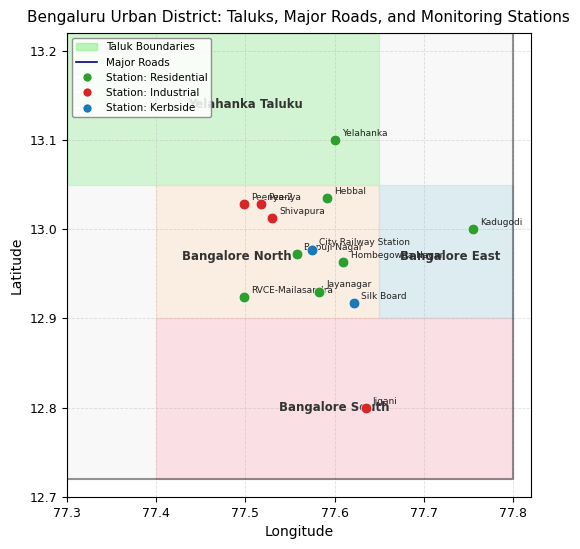

Write Python code to recreate this figure. (Note: this script raises an exception after producing the figure.)
#!/usr/bin/env python3
"""Recreate all 4 figures for the PM Bengaluru paper with proper (a)(b) panel labels."""

import numpy as np
import matplotlib
matplotlib.use('Agg')
import matplotlib.pyplot as plt
import matplotlib.patches as mpatches
import warnings
warnings.filterwarnings('ignore')

plt.rcParams.update({
    'font.family': 'DejaVu Sans',
    'axes.titlesize': 11,
    'axes.labelsize': 10,
    'xtick.labelsize': 9,
    'ytick.labelsize': 9,
    'legend.fontsize': 9,
    'figure.dpi': 150,
})

def panel_label(ax, label):
    """Add bold (a)/(b) label in top-left corner of axis."""
    ax.text(-0.08, 1.05, label, transform=ax.transAxes,
            fontsize=13, fontweight='bold', va='top', ha='left')

# ══════════════════════════════════════════════════════════════════════════════
# FIGURE 1 — Bengaluru location map
# ══════════════════════════════════════════════════════════════════════════════
fig1, ax = plt.subplots(figsize=(5.5, 7))

stations = {
    'Peenya':                (77.518, 13.028, 'Industrial'),
    'Shivapura':             (77.530, 13.012, 'Industrial'),
    'Hebbal':                (77.592, 13.035, 'Residential'),
    'Yelahanka':             (77.600, 13.100, 'Residential'),
    'Peenya-2':              (77.498, 13.028, 'Industrial'),
    'Kadugodi':              (77.755, 13.000, 'Residential'),
    'City Railway Station':  (77.575, 12.977, 'Kerbside'),
    'Jayanagar':             (77.583, 12.930, 'Residential'),
    'Silk Board':            (77.622, 12.917, 'Kerbside'),
    'RVCE-Mailasandra':      (77.499, 12.924, 'Residential'),
    'Bapuji Nagar':          (77.558, 12.972, 'Residential'),
    'Hombegowda Nagar':      (77.610, 12.963, 'Residential'),
    'Jigani':                (77.635, 12.799, 'Industrial'),
}
colors_s = {'Residential': '#2ca02c', 'Industrial': '#d62728', 'Kerbside': '#1f77b4'}

boundary_lon = [77.30, 77.80, 77.80, 77.30, 77.30]
boundary_lat = [12.72, 12.72, 13.22, 13.22, 12.72]
ax.plot(boundary_lon, boundary_lat, 'k-', linewidth=1.5, alpha=0.4)
ax.fill(boundary_lon, boundary_lat, alpha=0.05, color='gray')

taluks = [
    ([77.30,77.65,77.65,77.30],[13.05,13.05,13.22,13.22],'#90EE90','Yelahanka Taluku',77.50,13.14),
    ([77.40,77.65,77.65,77.40],[12.90,12.90,13.05,13.05],'#FFDAB9','Bangalore North',77.49,12.97),
    ([77.65,77.80,77.80,77.65],[12.90,12.90,13.05,13.05],'#ADD8E6','Bangalore East',77.73,12.97),
    ([77.40,77.80,77.80,77.40],[12.72,12.72,12.90,12.90],'#FFB6C1','Bangalore South',77.60,12.80),
]
for lons, lats, color, label, tx, ty in taluks:
    ax.fill(lons, lats, alpha=0.35, color=color)
    ax.text(tx, ty, label, ha='center', va='center', fontsize=8.5, color='#333333', fontweight='bold')

plotted = set()
for name, (lon, lat, stype) in stations.items():
    lbl = f'Station: {stype}' if stype not in plotted else ''
    ax.scatter(lon, lat, c=colors_s[stype], marker='o', s=60, zorder=5,
               edgecolors='white', linewidths=0.5, label=lbl)
    plotted.add(stype)
    ax.annotate(name, (lon, lat), xytext=(lon+0.008, lat+0.005), fontsize=6.5,
                color='#222222', arrowprops=dict(arrowstyle='-', color='gray', lw=0.4))

patches = [
    mpatches.Patch(color='#90EE90', alpha=0.6, label='Taluk Boundaries'),
    plt.Line2D([0],[0], color='navy', lw=1.2, label='Major Roads'),
    plt.Line2D([0],[0], marker='o', color='w', markerfacecolor='#2ca02c', markersize=7, label='Station: Residential'),
    plt.Line2D([0],[0], marker='o', color='w', markerfacecolor='#d62728', markersize=7, label='Station: Industrial'),
    plt.Line2D([0],[0], marker='o', color='w', markerfacecolor='#1f77b4', markersize=7, label='Station: Kerbside'),
]
ax.legend(handles=patches, loc='upper left', fontsize=7.5, framealpha=0.85, edgecolor='gray')
ax.set_xlim(77.30, 77.82)
ax.set_ylim(12.70, 13.22)
ax.set_xlabel('Longitude')
ax.set_ylabel('Latitude')
ax.set_title('Bengaluru Urban District: Taluks, Major Roads, and Monitoring Stations', pad=8)
ax.grid(True, linestyle='--', alpha=0.4, linewidth=0.6)
ax.set_aspect('equal')
plt.tight_layout()
fig1.savefig('/home/user/Skill/figure1_map.png', dpi=150, bbox_inches='tight')
plt.close()
print("Figure 1 saved.")

# ══════════════════════════════════════════════════════════════════════════════
# FIGURE 2 — (a) k-Means scatter  +  (b) Seasonal dynamics
# ══════════════════════════════════════════════════════════════════════════════
np.random.seed(42)
fig2, (ax2a, ax2b) = plt.subplots(1, 2, figsize=(13, 5.5))
fig2.subplots_adjust(left=0.08, right=0.97, wspace=0.32)

# (a) k-Means
n1,n2,n3 = 300,400,230
pm10_1 = np.random.uniform(40,130,n1);  pm25_1 = 0.32*pm10_1 + np.random.normal(0,5,n1)
pm10_2 = np.random.uniform(60,180,n2);  pm25_2 = 0.52*pm10_2 + np.random.normal(0,7,n2)
pm10_3 = np.random.uniform(100,240,n3); pm25_3 = 0.72*pm10_3 + np.random.normal(0,8,n3)

ax2a.scatter(pm10_1,pm25_1,c='#90EE90',s=12,alpha=0.65,label='Regime 1: Dust')
ax2a.scatter(pm10_2,pm25_2,c='#5DADE2',s=12,alpha=0.65,label='Regime 2: Mixed')
ax2a.scatter(pm10_3,pm25_3,c='#2E4482',s=12,alpha=0.65,label='Regime 3: Combustion')
ax2a.set_xlabel('PM$_{10}$ (μg/m³)'); ax2a.set_ylabel('PM$_{2.5}$ (μg/m³)')
ax2a.set_title('k-Means Cluster Analysis of Airshed Regimes')
ax2a.legend(loc='upper left', framealpha=0.85)
ax2a.set_xlim(30,255); ax2a.set_ylim(10,170)
ax2a.grid(True,linestyle='--',alpha=0.3)
panel_label(ax2a, '(a)')

# (b) Seasonal box plots
months = ['Jan','Feb','Mar','Apr','May','Jun','Jul','Aug','Sep','Oct','Nov','Dec']
medians = [52,51,67,68,70,48,47,47,46,51,53,50]
data_boxes = [np.clip(np.random.normal(m,12 if i in [2,3,4] else 10,120),20,95)
              for i,m in enumerate(medians)]
colors_box = ['#D2691E' if i in [0,1,9,10,11] else '#A0522D' if i in [2,3,4] else '#F4A460'
              for i in range(12)]
bp = ax2b.boxplot(data_boxes, patch_artist=True, widths=0.6,
                  flierprops=dict(marker='D',markersize=3,color='#333'),
                  medianprops=dict(color='#1a1a1a',linewidth=1.5),
                  whiskerprops=dict(linewidth=1.2), capprops=dict(linewidth=1.2))
for patch,color in zip(bp['boxes'],colors_box):
    patch.set_facecolor(color); patch.set_alpha(0.85)
ax2b.set_xticklabels(months)
ax2b.set_xlabel('Month'); ax2b.set_ylabel('Coarse Dust Mass (μg/m³)')
ax2b.set_title('Seasonal Dynamics of Coarse Fraction')
ax2b.set_ylim(15,100)
ax2b.grid(True,axis='y',linestyle='--',alpha=0.3)
panel_label(ax2b, '(b)')

fig2.savefig('/home/user/Skill/figure2_combined.png', dpi=150, bbox_inches='tight')
plt.close()
print("Figure 2 saved.")

# ══════════════════════════════════════════════════════════════════════════════
# FIGURE 3 — (a) Diurnal cycle  +  (b) Spearman matrix
# ══════════════════════════════════════════════════════════════════════════════
fig3, (ax3a, ax3b) = plt.subplots(1, 2, figsize=(13, 5.5))
fig3.subplots_adjust(left=0.08, right=0.97, wspace=0.38)

# (a) Diurnal
hours = np.arange(0,24)
coarse = np.array([48.5,48.4,48.3,48.6,48.9,49.2,50.1,50.8,51.2,51.5,
                   51.8,52.0,51.6,51.1,52.8,52.5,51.9,51.2,51.0,50.6,
                   50.2,49.8,49.4,49.2])
ratio  = np.array([0.540,0.538,0.535,0.530,0.527,0.524,0.520,0.516,0.510,0.505,
                   0.500,0.498,0.502,0.508,0.512,0.518,0.528,0.545,0.560,0.568,
                   0.572,0.575,0.576,0.560])
ax3a_r = ax3a.twinx()
l1, = ax3a.plot(hours,coarse,'r-o',markersize=5,linewidth=1.8,label='Coarse Dust (μg/m³)')
l2, = ax3a_r.plot(hours,ratio,'b--',linewidth=1.8,label='Ratio (PM$_{2.5}$/PM$_{10}$)')
ax3a.set_xlabel('Hour of Day (IST)')
ax3a.set_ylabel('Coarse Dust (μg/m³)',color='red')
ax3a_r.set_ylabel('Ratio (PM$_{2.5}$/PM$_{10}$)',color='blue')
ax3a.tick_params(axis='y',labelcolor='red')
ax3a_r.tick_params(axis='y',labelcolor='blue')
ax3a.set_title('Diurnal Cycle of Resuspension vs Ratio')
ax3a.set_xlim(-0.5,23.5); ax3a.set_xticks([0,5,10,15,20])
ax3a.grid(True,linestyle='--',alpha=0.3)
ax3a.legend([l1,l2],[l1.get_label(),l2.get_label()],loc='lower right',fontsize=8)
panel_label(ax3a, '(a)')

# (b) Spearman matrix
labels_c = ['PM$_{2.5}$','PM$_{10}$','PM$_{Coarse}$','NO$_2$','Ratio']
corr = np.array([[1.00,0.90,0.06,0.92,0.83],
                 [0.90,1.00,0.46,0.83,0.53],
                 [0.06,0.46,1.00,0.06,-0.44],
                 [0.92,0.83,0.06,1.00,0.77],
                 [0.83,0.53,-0.44,0.77,1.00]])
im = ax3b.imshow(corr, cmap='RdBu_r', vmin=-0.5, vmax=1.0, aspect='auto')
plt.colorbar(im, ax=ax3b, shrink=0.8)
ax3b.set_xticks(range(5)); ax3b.set_yticks(range(5))
ax3b.set_xticklabels(labels_c, fontsize=9); ax3b.set_yticklabels(labels_c, fontsize=9)
ax3b.set_title('Spearman Correlation Matrix')
for i in range(5):
    for j in range(5):
        v = corr[i,j]
        ax3b.text(j,i,f'{v:.2f}',ha='center',va='center',fontsize=9,fontweight='bold',
                  color='white' if abs(v)>0.6 else 'black')
panel_label(ax3b, '(b)')

fig3.savefig('/home/user/Skill/figure3_combined.png', dpi=150, bbox_inches='tight')
plt.close()
print("Figure 3 saved.")

# ══════════════════════════════════════════════════════════════════════════════
# FIGURE 4 — (a) Weekly bar chart  +  (b) Seasonal regression
# ══════════════════════════════════════════════════════════════════════════════
np.random.seed(99)
fig4, (ax4a, ax4b) = plt.subplots(1, 2, figsize=(13, 5.5))
fig4.subplots_adjust(left=0.08, right=0.97, wspace=0.32)

# (a) Weekly bar chart
days = ['Monday','Tuesday','Wednesday','Thursday','Friday','Saturday','Sunday']
pm25_w = [68.2,68.8,67.5,68.4,68.1,67.8,65.2]
pmco_w = [51.0,51.3,51.1,51.2,51.0,51.1,50.8]
x = np.arange(len(days)); w = 0.38
ax4a.bar(x-w/2, pm25_w, w, label='PM$_{2.5}$',    color='#C0392B', alpha=0.88, edgecolor='white')
ax4a.bar(x+w/2, pmco_w, w, label='PM$_{Coarse}$', color='#2980B9', alpha=0.88, edgecolor='white')
ax4a.set_xticks(x); ax4a.set_xticklabels(days, fontsize=8.5)
ax4a.set_ylabel('Concentration (μg/m³)')
ax4a.set_title('Weekly Anthropogenic Cycle')
ax4a.set_ylim(0,80)
ax4a.legend(loc='upper right', title='Pollutant', framealpha=0.85)
ax4a.grid(True,axis='y',linestyle='--',alpha=0.3); ax4a.set_axisbelow(True)
panel_label(ax4a, '(a)')

# (b) Seasonal regression
pm10_win = np.random.uniform(50,200,200)
pm25_win = 0.72*pm10_win + 0.72*pm10_win*0.08*np.random.randn(200) + 36
pm10_sum = np.random.uniform(50,225,200)
pm25_sum = 0.55*pm10_sum + 0.55*pm10_sum*0.10*np.random.randn(200) + 15
ax4b.scatter(pm10_win,pm25_win,c='#9B9DC8',s=18,alpha=0.55,label='Winter (High Coupling)')
ax4b.scatter(pm10_sum,pm25_sum,c='#E8998D',s=18,alpha=0.55,label='Summer (Source Decoupling)')
xl = np.array([50,225])
ax4b.plot(xl,0.72*xl+36,color='#3C3C8C',linewidth=2.0)
ax4b.plot(xl,0.55*xl+15,color='#C0392B',linewidth=2.0)
ax4b.set_xlabel('PM$_{10}$ (μg/m³)'); ax4b.set_ylabel('PM$_{2.5}$ (μg/m³)')
ax4b.set_title('Seasonal Regression Slopes')
ax4b.legend(loc='upper left',fontsize=8.5,framealpha=0.85)
ax4b.set_xlim(45,230); ax4b.set_ylim(15,155)
ax4b.grid(True,linestyle='--',alpha=0.3)
panel_label(ax4b, '(b)')

fig4.savefig('/home/user/Skill/figure4_combined.png', dpi=150, bbox_inches='tight')
plt.close()
print("Figure 4 saved.")
print("\nAll figures generated.")
